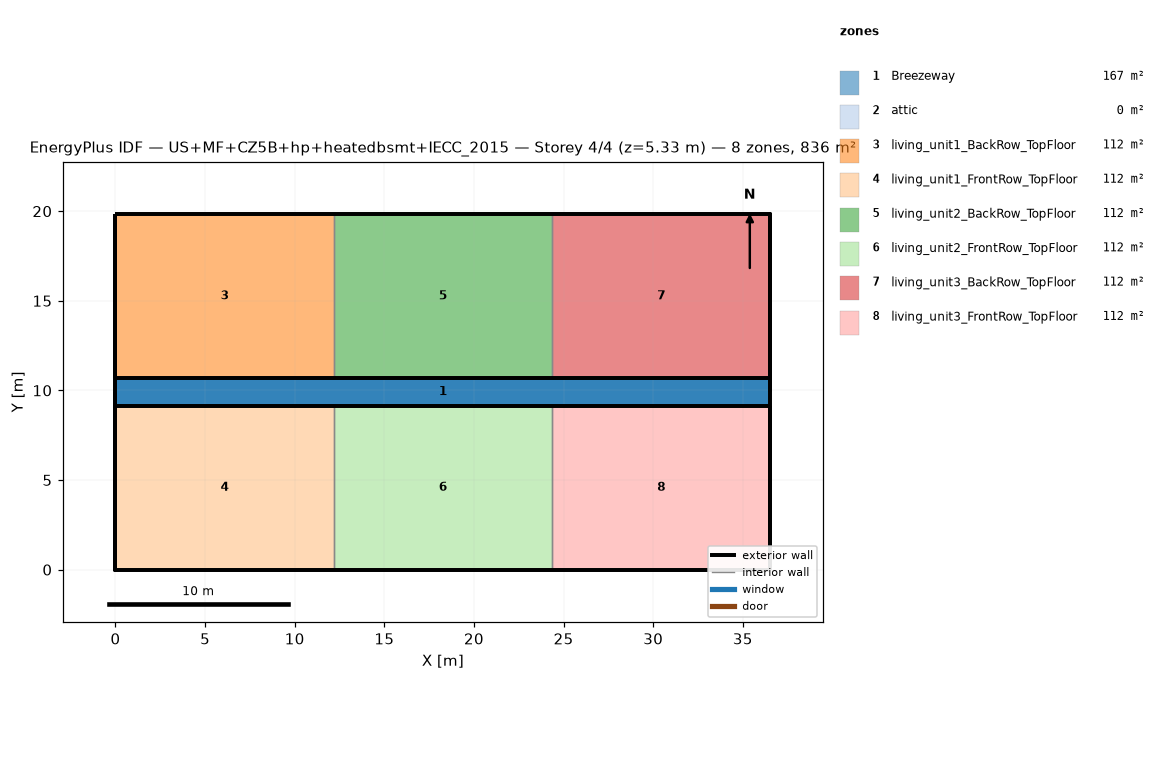
=== STOREY PLAN SPEC (per zone: floor XY polygon, exterior-wall plan segments, windows/doors) ===
zone 1: Breezeway  (167.0 m²)
  floor: (36.54, 9.16) (0.00, 9.16) (0.00, 10.68) (36.54, 10.68)
  floor: (36.54, 9.16) (0.00, 9.16) (0.00, 10.68) (36.54, 10.68)
  floor: (36.54, 9.16) (0.00, 9.16) (0.00, 10.68) (36.54, 10.68)
zone 2: attic  (0.0 m²)
  exterior wall: (36.54, 0.00) – (36.54, 19.84) – (36.54, 9.92)  [29.8 m]
  exterior wall: (0.00, 19.84) – (0.00, 0.00) – (0.00, 9.92)  [29.8 m]
zone 3: living_unit1_BackRow_TopFloor  (111.5 m²)
  floor: (12.18, 10.68) (0.00, 10.68) (0.00, 19.84) (12.18, 19.84)
  exterior wall: (12.18, 19.84) – (0.00, 19.84)  [12.2 m]
  exterior wall: (0.00, 19.84) – (0.00, 10.68)  [9.2 m]
  exterior wall: (0.00, 10.68) – (12.18, 10.68)  [12.2 m]
  interior walls: 1
zone 4: living_unit1_FrontRow_TopFloor  (111.5 m²)
  floor: (12.18, 0.00) (0.00, 0.00) (0.00, 9.16) (12.18, 9.16)
  exterior wall: (0.00, 0.00) – (12.18, 0.00)  [12.2 m]
  exterior wall: (0.00, 9.16) – (0.00, 0.00)  [9.2 m]
  exterior wall: (12.18, 9.16) – (0.00, 9.16)  [12.2 m]
  interior walls: 1
zone 5: living_unit2_BackRow_TopFloor  (111.5 m²)
  floor: (24.36, 10.68) (12.18, 10.68) (12.18, 19.84) (24.36, 19.84)
  exterior wall: (12.18, 10.68) – (24.36, 10.68)  [12.2 m]
  exterior wall: (24.36, 19.84) – (12.18, 19.84)  [12.2 m]
  interior walls: 2
zone 6: living_unit2_FrontRow_TopFloor  (111.5 m²)
  floor: (24.36, 0.00) (12.18, 0.00) (12.18, 9.16) (24.36, 9.16)
  exterior wall: (12.18, 0.00) – (24.36, 0.00)  [12.2 m]
  exterior wall: (24.36, 9.16) – (12.18, 9.16)  [12.2 m]
  interior walls: 2
zone 7: living_unit3_BackRow_TopFloor  (111.5 m²)
  floor: (36.54, 10.68) (24.36, 10.68) (24.36, 19.84) (36.54, 19.84)
  exterior wall: (36.54, 10.68) – (36.54, 19.84)  [9.2 m]
  exterior wall: (36.54, 19.84) – (24.36, 19.84)  [12.2 m]
  exterior wall: (24.36, 10.68) – (36.54, 10.68)  [12.2 m]
  interior walls: 1
zone 8: living_unit3_FrontRow_TopFloor  (111.5 m²)
  floor: (36.54, 0.00) (24.36, 0.00) (24.36, 9.16) (36.54, 9.16)
  exterior wall: (24.36, 0.00) – (36.54, 0.00)  [12.2 m]
  exterior wall: (36.54, 0.00) – (36.54, 9.16)  [9.2 m]
  exterior wall: (36.54, 9.16) – (24.36, 9.16)  [12.2 m]
  interior walls: 1

=== DERIVED (storey summary) ===
Building: US+MF+CZ5B+hp+heatedbsmt+IECC_2015
Storey: 4 of 4  (floor level z = 5.33 m)
Storey gross floor area: 836.2 m²
Zones on this storey: 8
  - Breezeway: floor 167.0 m²
  - attic: floor 0.0 m²; exterior wall 59.5 m (81.9 m²); WWR 0.0%
  - living_unit1_BackRow_TopFloor: floor 111.5 m²; exterior wall 33.5 m (86.9 m²); WWR 0.0%
  - living_unit1_FrontRow_TopFloor: floor 111.5 m²; exterior wall 33.5 m (86.9 m²); WWR 0.0%
  - living_unit2_BackRow_TopFloor: floor 111.5 m²; exterior wall 24.4 m (63.1 m²); WWR 0.0%
  - living_unit2_FrontRow_TopFloor: floor 111.5 m²; exterior wall 24.4 m (63.1 m²); WWR 0.0%
  - living_unit3_BackRow_TopFloor: floor 111.5 m²; exterior wall 33.5 m (86.9 m²); WWR 0.0%
  - living_unit3_FrontRow_TopFloor: floor 111.5 m²; exterior wall 33.5 m (86.9 m²); WWR 0.0%
Zone adjacency (shared interzone walls):
  - living_unit1_BackRow_TopFloor ↔ living_unit2_BackRow_TopFloor
  - living_unit1_FrontRow_TopFloor ↔ living_unit2_FrontRow_TopFloor
  - living_unit2_BackRow_TopFloor ↔ living_unit3_BackRow_TopFloor
  - living_unit2_FrontRow_TopFloor ↔ living_unit3_FrontRow_TopFloor